Image classification data set "split_cnn_dataset" (Luki26-png/mango-leaf-classifier on GitHub). Class labels (3): apel mango, dodol mango, harum manis mango.

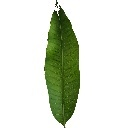
Label: harum manis mango

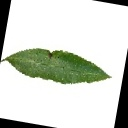
Label: harum manis mango

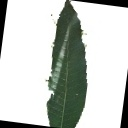
Label: apel mango

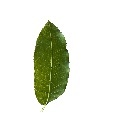
Label: dodol mango

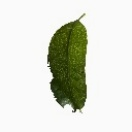
Label: apel mango

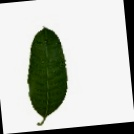
Label: dodol mango
